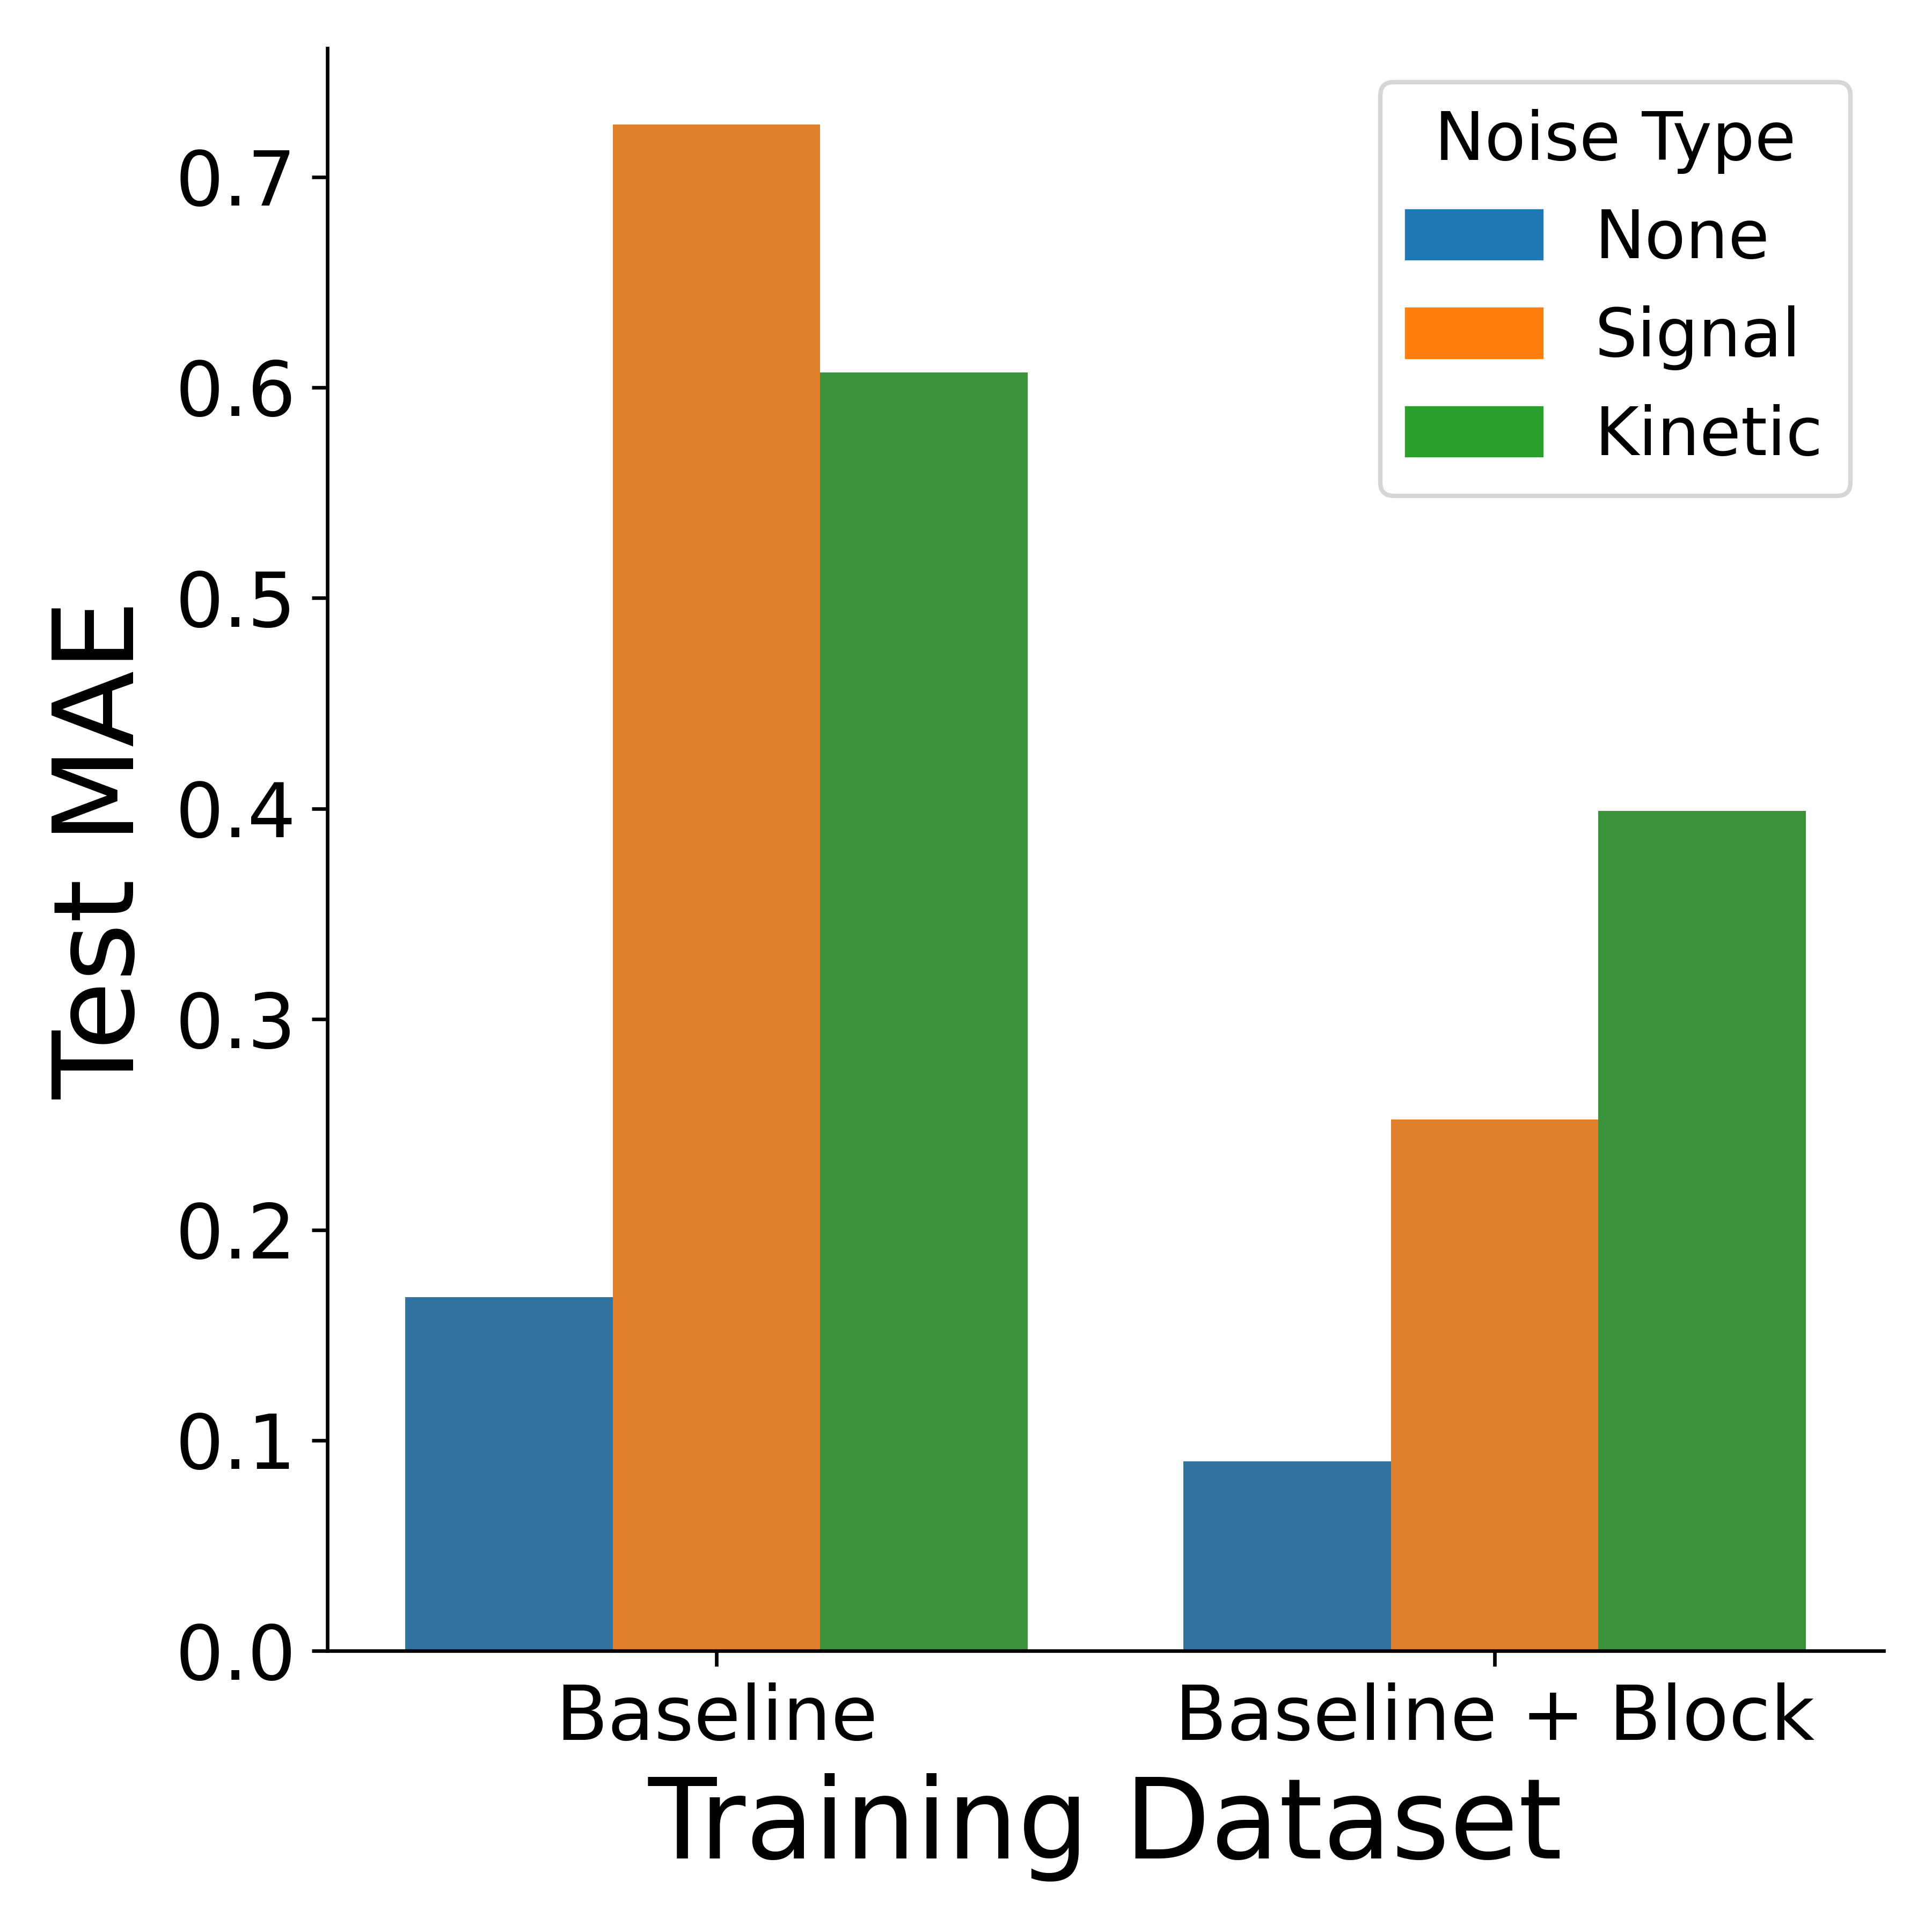

This chart was generated by the following Python code:
import seaborn as sns
import pandas as pd
import matplotlib.pyplot as plt
from matplotlib.patches import Patch

noise_type_data = 2*['None','Signal','Kinetic']
enriched_data = 3*["Baseline"] + 3*["Baseline + Block"]
mae = [0.1681,0.7248,0.6072,0.09016,0.2524,0.3989]

df = pd.DataFrame(data={'Noise Type': noise_type_data, 'Training Dataset Composition': enriched_data, 'Test MAE': mae})

#Make grouped barplot
catplot = sns.catplot(df,x="Training Dataset Composition",y="Test MAE",hue="Noise Type",kind="bar",legend=False)
catplot.figure.set_figheight(6)
catplot.figure.set_figwidth(6)
plt.ylabel("Test MAE", fontsize=25)
plt.xlabel("Training Dataset",fontsize=25)
plt.xticks(fontsize=17)
plt.yticks(fontsize=17)

#Create legend
none_patch = Patch(color="tab:blue", label="None")
signal_patch = Patch(color="tab:orange", label="Signal")
kinetic_patch = Patch(color='tab:green', label="Kinetic")
plt.legend(handles=[none_patch,signal_patch,kinetic_patch], title='Noise Type',title_fontsize=15,fontsize=15)
plt.tight_layout()
plt.savefig("noise_improvement.png", dpi=600)